Run: headless pygame with SDL's dummy video driver; simulated clock (each Clock.tick advances the game by its frame time, no real sleeping); random seed 0; keys injected as events and as key.get_pressed() state; no mouse input.
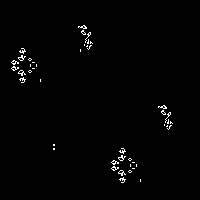
Frame 1 of 3 · flips 1–60 · no input
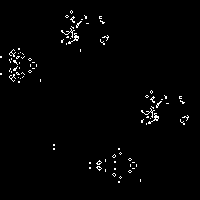
Frame 2 of 3 · flips 61–180 · tapped SPACE, RETURN · held RIGHT (→), D
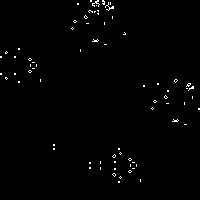
Frame 3 of 3 · flips 181–300 · held DOWN (↓), S

The pygame program that drew these frames:

import pygame

BLACK = (0,0,0)
WHITE = (255,255,255)

isAlive = 255
isDead = 0

class Life(object):
    def __init__(self, screen):
        _, _, self.width, self.height = screen.get_rect()
        self.screen = screen

    def clear(self):
        self.screen.fill((0, 0, 0))

    def pixel(self, x, y, color):
        self.screen.set_at((x, y), color)

    def copy(self):
        self.prev_gen = self.screen.copy()

    def render(self):
        for px_x in range(self.width):
            for px_y in range(self.height):
                cell = self.prev_gen.get_at((px_x, px_y))[0]
                neighbors = []
                alive_px = 0
                dead_px = 0

                try:
                    n1 = self.prev_gen.get_at((px_x+1, px_y))
                    neighbors.append(n1)  
                except:
                    pass

                try:
                    n2 = self.prev_gen.get_at((px_x-1, px_y))
                    neighbors.append(n2)
                except:
                    pass

                try:
                    n3 = self.prev_gen.get_at((px_x, px_y+1))
                    neighbors.append(n3)
                except:
                    pass

                try:
                    n4 = self.prev_gen.get_at((px_x, px_y-1))
                    neighbors.append(n4)
                except:
                    pass

                try:
                    n5 = self.prev_gen.get_at((px_x+1, px_y+1))
                    neighbors.append(n5)
                except:
                    pass

                try:
                    n6 = self.prev_gen.get_at((px_x+1, px_y-1))
                    neighbors.append(n6)
                except:
                    pass

                try:
                    n7 = self.prev_gen.get_at((px_x-1, px_y+1))
                    neighbors.append(n7)
                except:
                    pass

                try:
                    n8 = self.prev_gen.get_at((px_x-1, px_y-1))
                    neighbors.append(n8)
                    
                except:
                    pass
                
                
                for nb in neighbors:
                    
                    if nb[0] == 0:
                        dead_px += 1
                    else:
                        alive_px += 1
                
                

                if alive_px < 2 and cell == isAlive:
                    self.pixel(px_x, px_y, BLACK)

                if (alive_px == 2 or alive_px == 3) and cell == isAlive:
                    self.pixel(px_x, px_y, WHITE)

                if alive_px > 3 and cell == isAlive:
                    self.pixel(px_x, px_y, BLACK)

                if alive_px == 3 and cell == isDead:
                    self.pixel(px_x, px_y, WHITE)



pygame.init()
screen = pygame.display.set_mode((200, 200))

r = Life(screen)

#Lineas simples

r.pixel(80,49,WHITE)
r.pixel(80,50,WHITE)
r.pixel(80,51,WHITE)

r.pixel(40,79,WHITE)
r.pixel(40,80,WHITE)
r.pixel(40,81,WHITE)

r.pixel(140,179,WHITE)
r.pixel(140,180,WHITE)
r.pixel(140,181,WHITE)

#Forma loca

r.pixel(25,65,WHITE)
r.pixel(26,66,WHITE)
r.pixel(27,66,WHITE)

r.pixel(28,65,WHITE)
r.pixel(26,64,WHITE)
r.pixel(27,64,WHITE)

r.pixel(24,64,WHITE)
r.pixel(24,63,WHITE)

r.pixel(24,66,WHITE)
r.pixel(24,67,WHITE)

r.pixel(23,63,WHITE)
r.pixel(23,67,WHITE)

r.pixel(23,68,WHITE)
r.pixel(23,62,WHITE)

r.pixel(22,68,WHITE)
r.pixel(22,62,WHITE)

r.pixel(21,69,WHITE)
r.pixel(21,61,WHITE)

r.pixel(20,68,WHITE)
r.pixel(20,62,WHITE)

r.pixel(19,68,WHITE)
r.pixel(19,62,WHITE)
r.pixel(19,67,WHITE)
r.pixel(19,63,WHITE)
r.pixel(19,66,WHITE)
r.pixel(19,64,WHITE)

#Forma loca 1

r.pixel(125,165,WHITE)
r.pixel(126,166,WHITE)
r.pixel(127,166,WHITE)

r.pixel(128,165,WHITE)
r.pixel(126,164,WHITE)
r.pixel(127,164,WHITE)

r.pixel(124,164,WHITE)
r.pixel(124,163,WHITE)

r.pixel(124,166,WHITE)
r.pixel(124,167,WHITE)

r.pixel(123,163,WHITE)
r.pixel(123,167,WHITE)

r.pixel(123,168,WHITE)
r.pixel(123,162,WHITE)

r.pixel(122,168,WHITE)
r.pixel(122,162,WHITE)

r.pixel(121,169,WHITE)
r.pixel(121,161,WHITE)

r.pixel(120,168,WHITE)
r.pixel(120,162,WHITE)

r.pixel(119,168,WHITE)
r.pixel(119,162,WHITE)
r.pixel(119,167,WHITE)
r.pixel(119,163,WHITE)
r.pixel(119,166,WHITE)
r.pixel(119,164,WHITE)

#cubo loco

r.pixel(85, 35,WHITE)
r.pixel(86,35,WHITE)
r.pixel(87,35,WHITE)

r.pixel(84,36,WHITE)
r.pixel(83,35,WHITE)

r.pixel(84,34,WHITE)
r.pixel(84,33,WHITE)
r.pixel(84,32,WHITE)

r.pixel(83,31,WHITE)
r.pixel(84,30,WHITE)

#cubo loco

r.pixel(165, 115,WHITE)
r.pixel(166,115,WHITE)
r.pixel(167,115,WHITE)

r.pixel(164,116,WHITE)
r.pixel(163,115,WHITE)

r.pixel(164,114,WHITE)
r.pixel(164,113,WHITE)
r.pixel(164,112,WHITE)

r.pixel(163,111,WHITE)
r.pixel(164,110,WHITE)


#adn loco

r.pixel(45,142, WHITE)
r.pixel(45,143, WHITE)
r.pixel(46,143, WHITE)

r.pixel(45,150, WHITE)
r.pixel(46,150, WHITE)
r.pixel(45,151, WHITE)

r.pixel(47,144, WHITE)
r.pixel(47,145, WHITE)
r.pixel(48,145, WHITE)

r.pixel(47,148, WHITE)
r.pixel(48,148, WHITE)
r.pixel(47,149, WHITE)

r.pixel(49,146, WHITE)
r.pixel(49,147, WHITE)
r.pixel(50,146, WHITE)
r.pixel(50,147, WHITE)

r.pixel(51,144, WHITE)
r.pixel(51,145, WHITE)
r.pixel(52,144, WHITE)
r.pixel(52,145, WHITE)

r.pixel(51,148, WHITE)
r.pixel(51,149, WHITE)
r.pixel(52,148, WHITE)
r.pixel(52,149, WHITE)

r.pixel(53,143, WHITE)
r.pixel(54,143, WHITE)

r.pixel(53,146, WHITE)
r.pixel(53,147, WHITE)
r.pixel(54,146, WHITE)
r.pixel(54,147, WHITE)

r.pixel(53,150, WHITE)
r.pixel(54,150, WHITE)

r.pixel(55,144, WHITE)
r.pixel(55,145, WHITE)
r.pixel(56,144, WHITE)
r.pixel(56,145, WHITE)

r.pixel(55,148, WHITE)
r.pixel(55,149, WHITE)
r.pixel(56,148, WHITE)
r.pixel(56,149, WHITE)

r.pixel(57,146, WHITE)
r.pixel(57,147, WHITE)
r.pixel(58,146, WHITE)
r.pixel(58,147, WHITE)

r.pixel(60,144, WHITE)
r.pixel(59,145, WHITE)
r.pixel(60,145, WHITE)

r.pixel(59,148, WHITE)
r.pixel(60,148, WHITE)
r.pixel(60,149, WHITE)

r.pixel(62,142, WHITE)
r.pixel(61,143, WHITE)
r.pixel(62,143, WHITE)

r.pixel(61,150, WHITE)
r.pixel(62,150, WHITE)
r.pixel(62,151, WHITE)





while True:
  r.copy()
  r.clear()
  r.render()
  pygame.display.flip()
